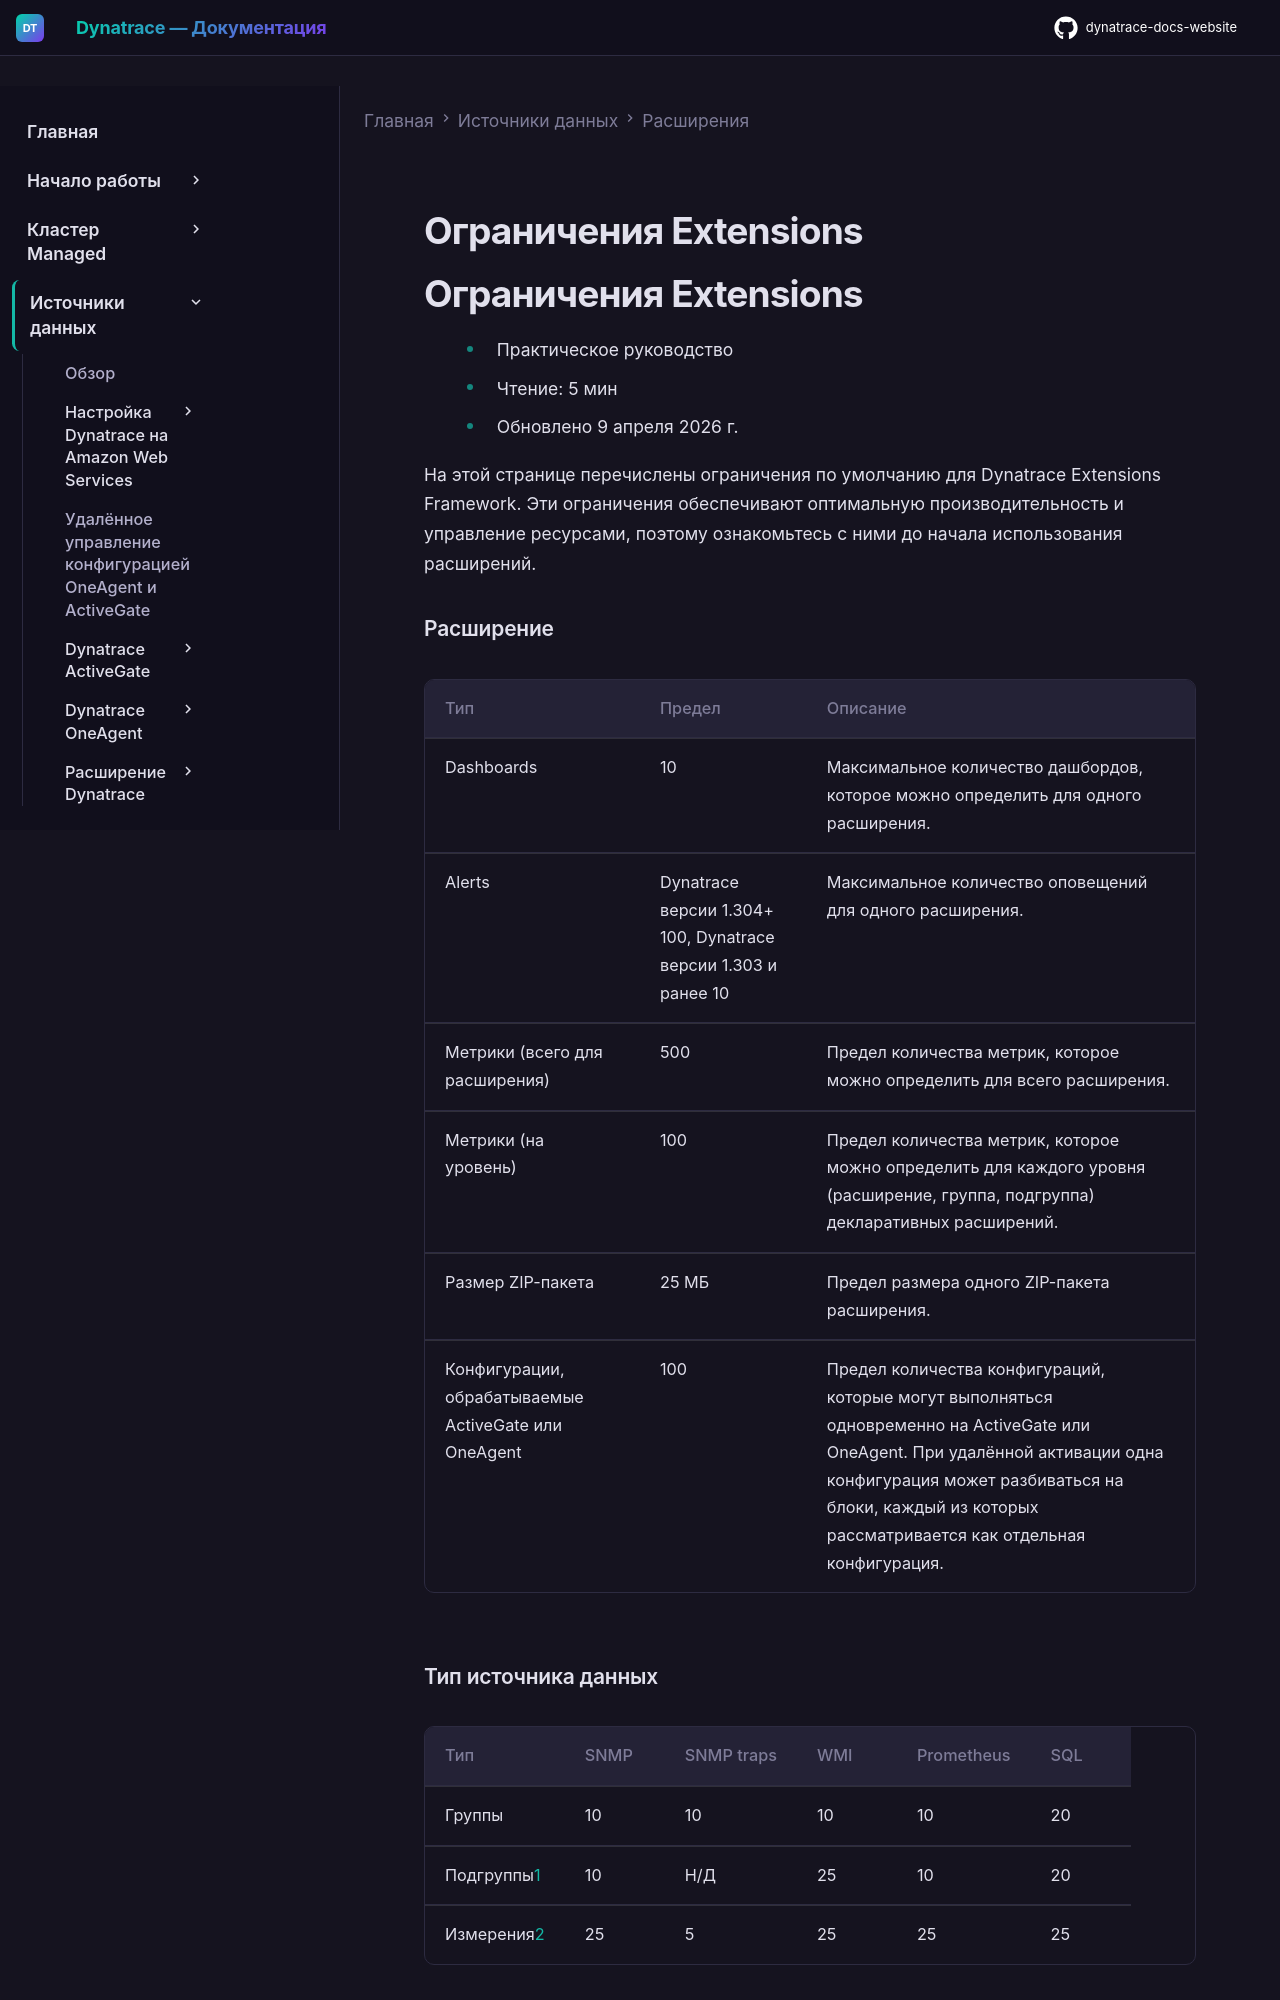

repository: Yerkebulan-Ardabayev/dynatrace-docs-website · page: managed-ru/ingest-from/extensions/extension-limits/index.html · generator: mkdocs

---
title: Ограничения Extensions
source: https://docs.dynatrace.com/managed/ingest-from/extensions/extension-limits
scraped: 2026-05-12T12:08:20.384157
---

# Ограничения Extensions

# Ограничения Extensions

* Практическое руководство
* Чтение: 5 мин
* Обновлено 9 апреля 2026 г.

На этой странице перечислены ограничения по умолчанию для Dynatrace Extensions Framework. Эти ограничения обеспечивают оптимальную производительность и управление ресурсами, поэтому ознакомьтесь с ними до начала использования расширений.

### Расширение

| Тип | Предел | Описание |
| --- | --- | --- |
| Dashboards | 10 | Максимальное количество дашбордов, которое можно определить для одного расширения. |
| Alerts | Dynatrace версии 1.304+ 100, Dynatrace версии 1.303 и ранее 10 | Максимальное количество оповещений для одного расширения. |
| Метрики (всего для расширения) | 500 | Предел количества метрик, которое можно определить для всего расширения. |
| Метрики (на уровень) | 100 | Предел количества метрик, которое можно определить для каждого уровня (расширение, группа, подгруппа) декларативных расширений. |
| Размер ZIP-пакета | 25 МБ | Предел размера одного ZIP-пакета расширения. |
| Конфигурации, обрабатываемые ActiveGate или OneAgent | 100 | Предел количества конфигураций, которые могут выполняться одновременно на ActiveGate или OneAgent. При удалённой активации одна конфигурация может разбиваться на блоки, каждый из которых рассматривается как отдельная конфигурация. |
